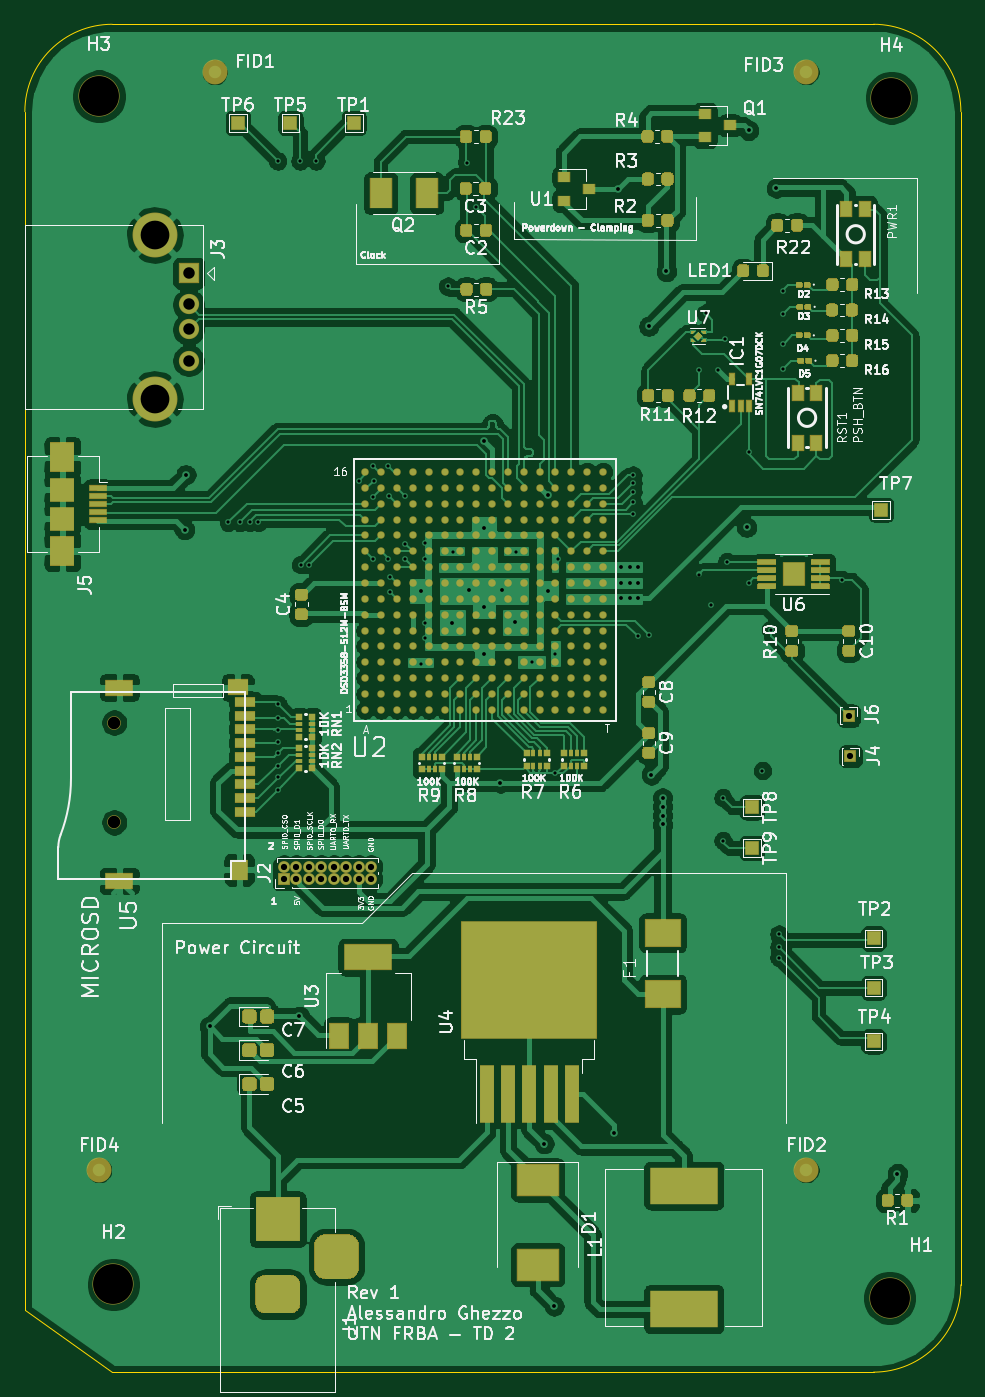
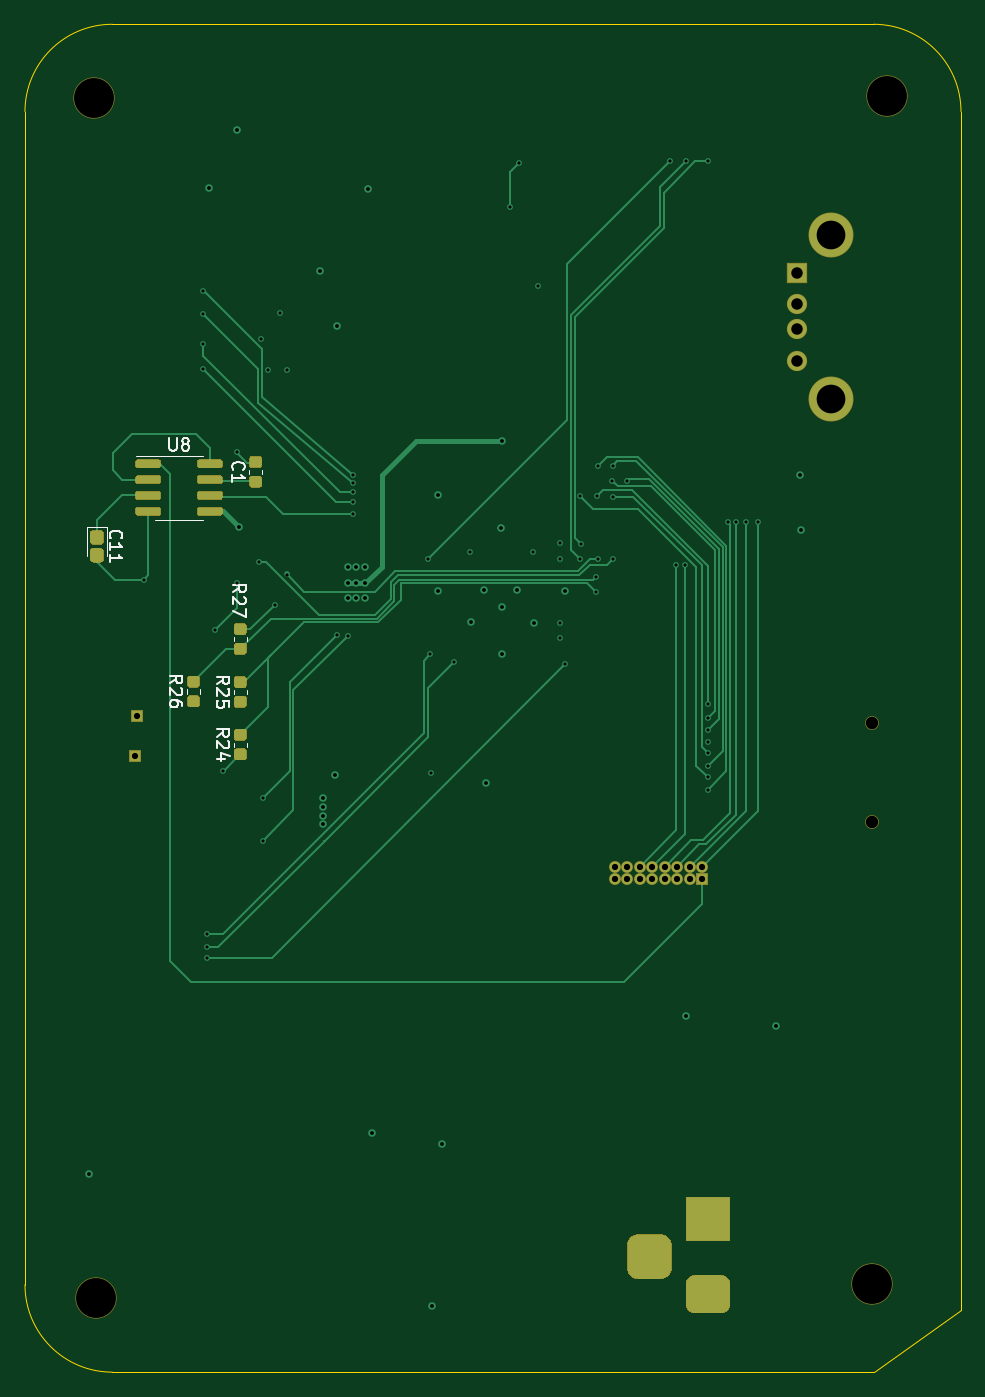
Circuit board: 13 layer files. Board 75.0 x 108.0 mm.
- bottom_copper: pcbproyecto-B_Cu.gbr (25660 bytes)
- bottom_mask: pcbproyecto-B_Mask.gbr (9034 bytes)
- paste: pcbproyecto-B_Paste.gbr (7208 bytes)
- bottom_silk: pcbproyecto-B_SilkS.gbr (7227 bytes)
- outline: pcbproyecto-Edge_Cuts.gbr (1051 bytes)
- top_copper: pcbproyecto-F_Cu.gbr (305588 bytes)
- top_mask: pcbproyecto-F_Mask.gbr (35314 bytes)
- paste: pcbproyecto-F_Paste.gbr (34189 bytes)
- top_silk: pcbproyecto-F_SilkS.gbr (113611 bytes)
- inner_copper: pcbproyecto-GND_Cu.gbr (151466 bytes)
- drill: pcbproyecto-NPTH.drl (429 bytes)
- drill: pcbproyecto-PTH.drl (2668 bytes)
- inner_copper: pcbproyecto-Power_Cu.gbr (175667 bytes)

=== bottom_copper: pcbproyecto-B_Cu.gbr (25660 bytes, source omitted) ===
=== bottom_mask: pcbproyecto-B_Mask.gbr (9034 bytes, source omitted) ===
=== paste: pcbproyecto-B_Paste.gbr (7208 bytes, source omitted) ===
=== bottom_silk: pcbproyecto-B_SilkS.gbr (7227 bytes, source omitted) ===
=== outline: pcbproyecto-Edge_Cuts.gbr ===
%TF.GenerationSoftware,KiCad,Pcbnew,5.1.6-c6e7f7d~86~ubuntu18.04.1*%
%TF.CreationDate,2020-08-16T12:45:01-03:00*%
%TF.ProjectId,pcbproyecto,70636270-726f-4796-9563-746f2e6b6963,rev?*%
%TF.SameCoordinates,Original*%
%TF.FileFunction,Profile,NP*%
%FSLAX46Y46*%
G04 Gerber Fmt 4.6, Leading zero omitted, Abs format (unit mm)*
G04 Created by KiCad (PCBNEW 5.1.6-c6e7f7d~86~ubuntu18.04.1) date 2020-08-16 12:45:01*
%MOMM*%
%LPD*%
G01*
G04 APERTURE LIST*
%TA.AperFunction,Profile*%
%ADD10C,0.050000*%
%TD*%
G04 APERTURE END LIST*
D10*
X12000000Y-25000000D02*
X12000000Y-26000000D01*
X87000000Y-25000000D02*
X87000000Y-119000000D01*
X19000000Y-18000000D02*
X80000000Y-18000000D01*
X80000000Y-18000000D02*
G75*
G02*
X87000000Y-25000000I0J-7000000D01*
G01*
X12000000Y-25000000D02*
G75*
G02*
X19000000Y-18000000I7000000J0D01*
G01*
X87000000Y-119000000D02*
G75*
G02*
X80000000Y-126000000I-7000000J0D01*
G01*
X19000000Y-126000000D02*
X80000000Y-126000000D01*
X12000000Y-121000000D02*
X19000000Y-126000000D01*
X12000000Y-26000000D02*
X12000000Y-121000000D01*
M02*

=== top_copper: pcbproyecto-F_Cu.gbr (305588 bytes, source omitted) ===
=== top_mask: pcbproyecto-F_Mask.gbr (35314 bytes, source omitted) ===
=== paste: pcbproyecto-F_Paste.gbr (34189 bytes, source omitted) ===
=== top_silk: pcbproyecto-F_SilkS.gbr (113611 bytes, source omitted) ===
=== inner_copper: pcbproyecto-GND_Cu.gbr (151466 bytes, source omitted) ===
=== drill: pcbproyecto-NPTH.drl ===
M48
; DRILL file {KiCad 5.1.6-c6e7f7d~86~ubuntu18.04.1} date Sun Aug 16 12:45:09 2020
; FORMAT={-:-/ absolute / inch / decimal}
; #@! TF.CreationDate,2020-08-16T12:45:09-03:00
; #@! TF.GenerationSoftware,Kicad,Pcbnew,5.1.6-c6e7f7d~86~ubuntu18.04.1
; #@! TF.FileFunction,NonPlated,1,4,NPTH
FMAT,2
INCH
T1C0.0393
T2C0.1260
%
G90
G05
T1
X0.7547Y-2.9114
X0.7547Y-3.2262
T2
X3.206Y-0.94
X0.752Y-4.684
X0.706Y-0.936
X3.2Y-4.726
T0
M30

=== drill: pcbproyecto-PTH.drl ===
M48
; DRILL file {KiCad 5.1.6-c6e7f7d~86~ubuntu18.04.1} date Sun Aug 16 12:45:09 2020
; FORMAT={-:-/ absolute / inch / decimal}
; #@! TF.CreationDate,2020-08-16T12:45:09-03:00
; #@! TF.GenerationSoftware,Kicad,Pcbnew,5.1.6-c6e7f7d~86~ubuntu18.04.1
; #@! TF.FileFunction,Plated,1,4,PTH
FMAT,2
INCH
T1C0.0100
T2C0.0120
T3C0.0197
T4C0.0362
T5C0.0394
T6C0.0906
%
G90
G05
T1
X1.1142Y-2.2795
X1.1496Y-2.2795
X1.182Y-2.2795
X1.2087Y-2.2795
X1.27Y-1.14
X1.2713Y-2.8543
X1.2713Y-2.898
X1.2713Y-2.9339
X1.2713Y-2.9724
X1.2713Y-3.048
X1.2713Y-3.0835
X1.2713Y-3.1236
X1.2717Y-3.0075
X1.34Y-1.14
X1.3425Y-2.4134
X1.3701Y-2.4134
X1.39Y-1.14
X1.5252Y-2.148
X1.5705Y-2.1008
X1.5708Y-2.3957
X1.5713Y-2.1988
X1.5724Y-2.148
X1.6177Y-2.3957
X1.6189Y-2.1028
X1.6217Y-2.1972
X1.624Y-2.4508
X1.6252Y-2.5
X1.6723Y-2.3472
X1.6728Y-2.1972
X1.6728Y-2.3965
X1.7215Y-2.7274
X1.7361Y-2.3459
X1.7361Y-2.3959
X1.7361Y-2.5959
X1.7361Y-2.6459
X1.8067Y-1.5347
X1.822Y-2.3732
X1.8667Y-1.1447
X1.8967Y-1.2847
X2.0213Y-2.372
X2.0715Y-2.7211
X2.1457Y-3.0709
X2.1462Y-2.6964
X2.1535Y-2.3969
X2.3902Y-2.1311
X2.3902Y-2.1559
X2.3902Y-2.1846
X2.3902Y-2.2161
X2.3902Y-2.2528
X2.4063Y-2.6378
X2.4421Y-2.6358
X2.5987Y-2.4444
X2.6Y-1.8
X2.62Y-1.62
X2.6378Y-2.5394
X2.66Y-1.8
X2.6744Y-3.1484
X2.6744Y-3.2839
X2.68Y-1.7
X2.6874Y-2.4035
X2.7555Y-2.0587
X2.7559Y-2.4705
X2.7992Y-3.063
X2.8248Y-2.6181
X2.851Y-3.5791
X2.8514Y-3.6205
X2.8514Y-3.6528
X2.8626Y-1.5504
X2.8626Y-1.624
X2.8626Y-1.7157
X2.8626Y-1.7965
X3.0512Y-2.4606
T2
X0.9764Y-2.3031
X0.9803Y-2.1299
X1.0551Y-3.8701
X1.3386Y-3.8386
X1.721Y-2.4961
X1.8209Y-2.5984
X1.8721Y-2.4939
X1.9196Y-2.6964
X1.9211Y-2.5459
X1.9213Y-2.0236
X1.9221Y-2.2964
X1.9724Y-3.1024
X1.9771Y-2.4939
X2.0197Y-2.5945
X2.1102Y-4.2402
X2.1213Y-2.1941
X2.1221Y-2.4964
X2.1417Y-4.752
X2.3307Y-4.2047
X2.3425Y-1.2283
X2.3541Y-2.4219
X2.3541Y-2.4719
X2.3541Y-2.5199
X2.3801Y-2.4219
X2.3801Y-2.4719
X2.3801Y-2.5199
X2.4061Y-2.4219
X2.4061Y-2.4719
X2.4061Y-2.5199
X2.4409Y-1.6609
X2.4484Y-3.0764
X2.4843Y-3.1496
X2.4843Y-3.1772
X2.4843Y-3.2047
X2.4843Y-3.2323
X2.4961Y-1.4882
X2.7496Y-2.2949
X2.7559Y-1.0433
X2.8432Y-1.2254
X3.2244Y-4.3346
T3
X3.0709Y-2.8898
X1.2894Y-3.3661
X1.2894Y-3.4055
X1.3287Y-3.3661
X1.3287Y-3.4055
X1.3681Y-3.3661
X1.3681Y-3.4055
X1.4075Y-3.3661
X1.4075Y-3.4055
X1.4469Y-3.3661
X1.4469Y-3.4055
X1.4862Y-3.3661
X1.4862Y-3.4055
X1.5256Y-3.3661
X1.5256Y-3.4055
X1.565Y-3.3661
X1.565Y-3.4055
X3.0768Y-3.0175
T4
X0.9892Y-1.4941
X0.9892Y-1.5925
X0.9892Y-1.6713
X0.9892Y-1.7697
T6
X0.8825Y-1.3732
X0.8825Y-1.8906
T5
G00X1.2311Y-4.4783
M15
G01X1.3098Y-4.4783
M16
G05
G00X1.2311Y-4.7146
M15
G01X1.3098Y-4.7146
M16
G05
G00X1.4555Y-4.6358
M15
G01X1.4555Y-4.5571
M16
G05
T0
M30

=== inner_copper: pcbproyecto-Power_Cu.gbr (175667 bytes, source omitted) ===
